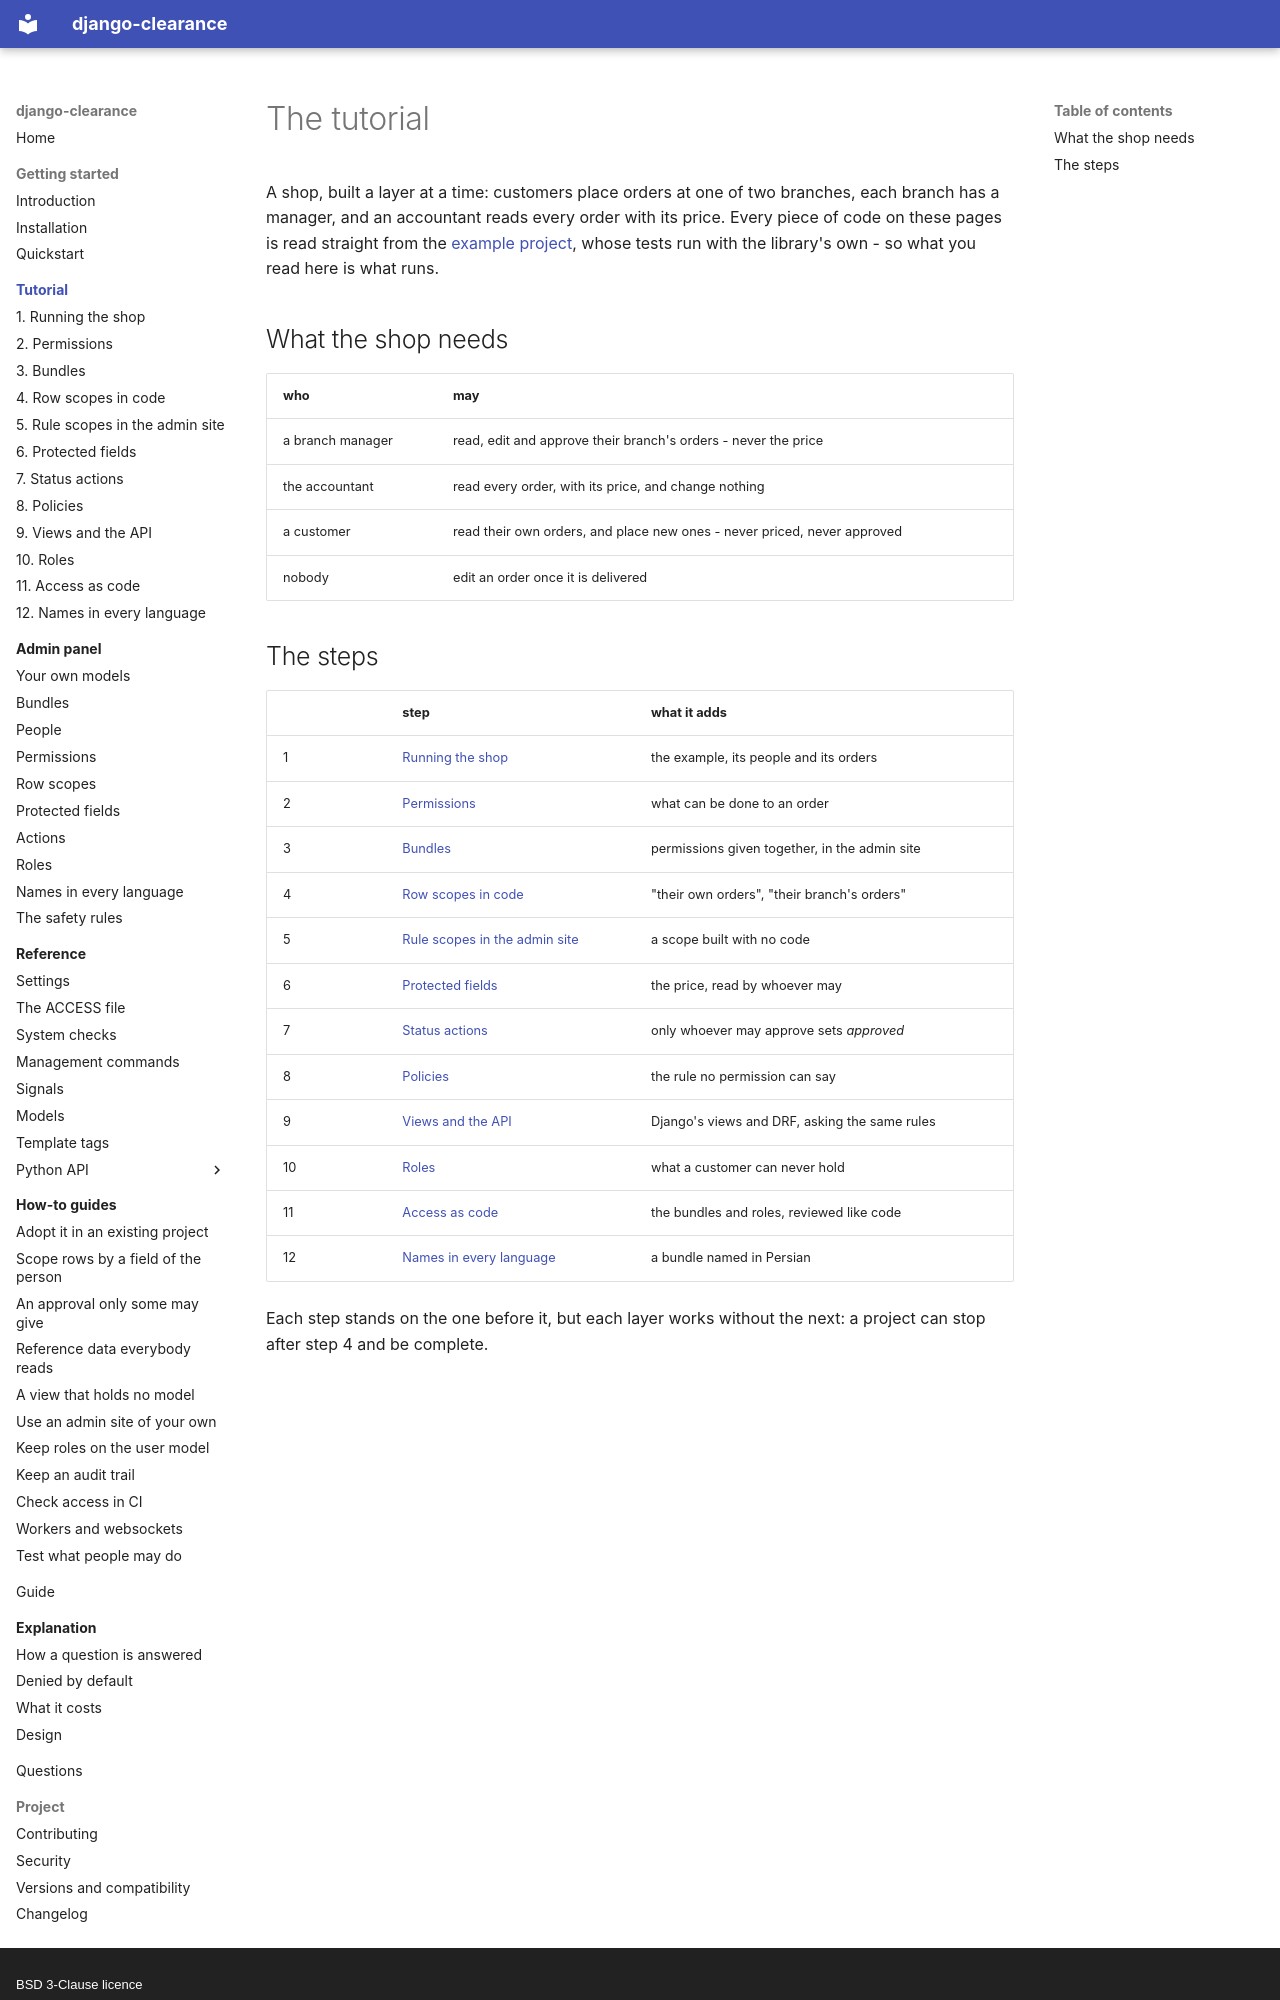

repository: amirAI-dot/django-clearance · page: tutorial/index.html · generator: mkdocs · copyright: BSD 3-Clause licence

# The tutorial

A shop, built a layer at a time: customers place orders at one of two
branches, each branch has a manager, and an accountant reads every order with
its price. Every piece of code on these pages is read straight from the
[example project](https://github.com/amirAI-dot/django-clearance/tree/main/example),
whose tests run with the library's own - so what you read here is what runs.

## What the shop needs

| who | may |
|---|---|
| a branch manager | read, edit and approve their branch's orders - never the price |
| the accountant | read every order, with its price, and change nothing |
| a customer | read their own orders, and place new ones - never priced, never approved |
| nobody | edit an order once it is delivered |
